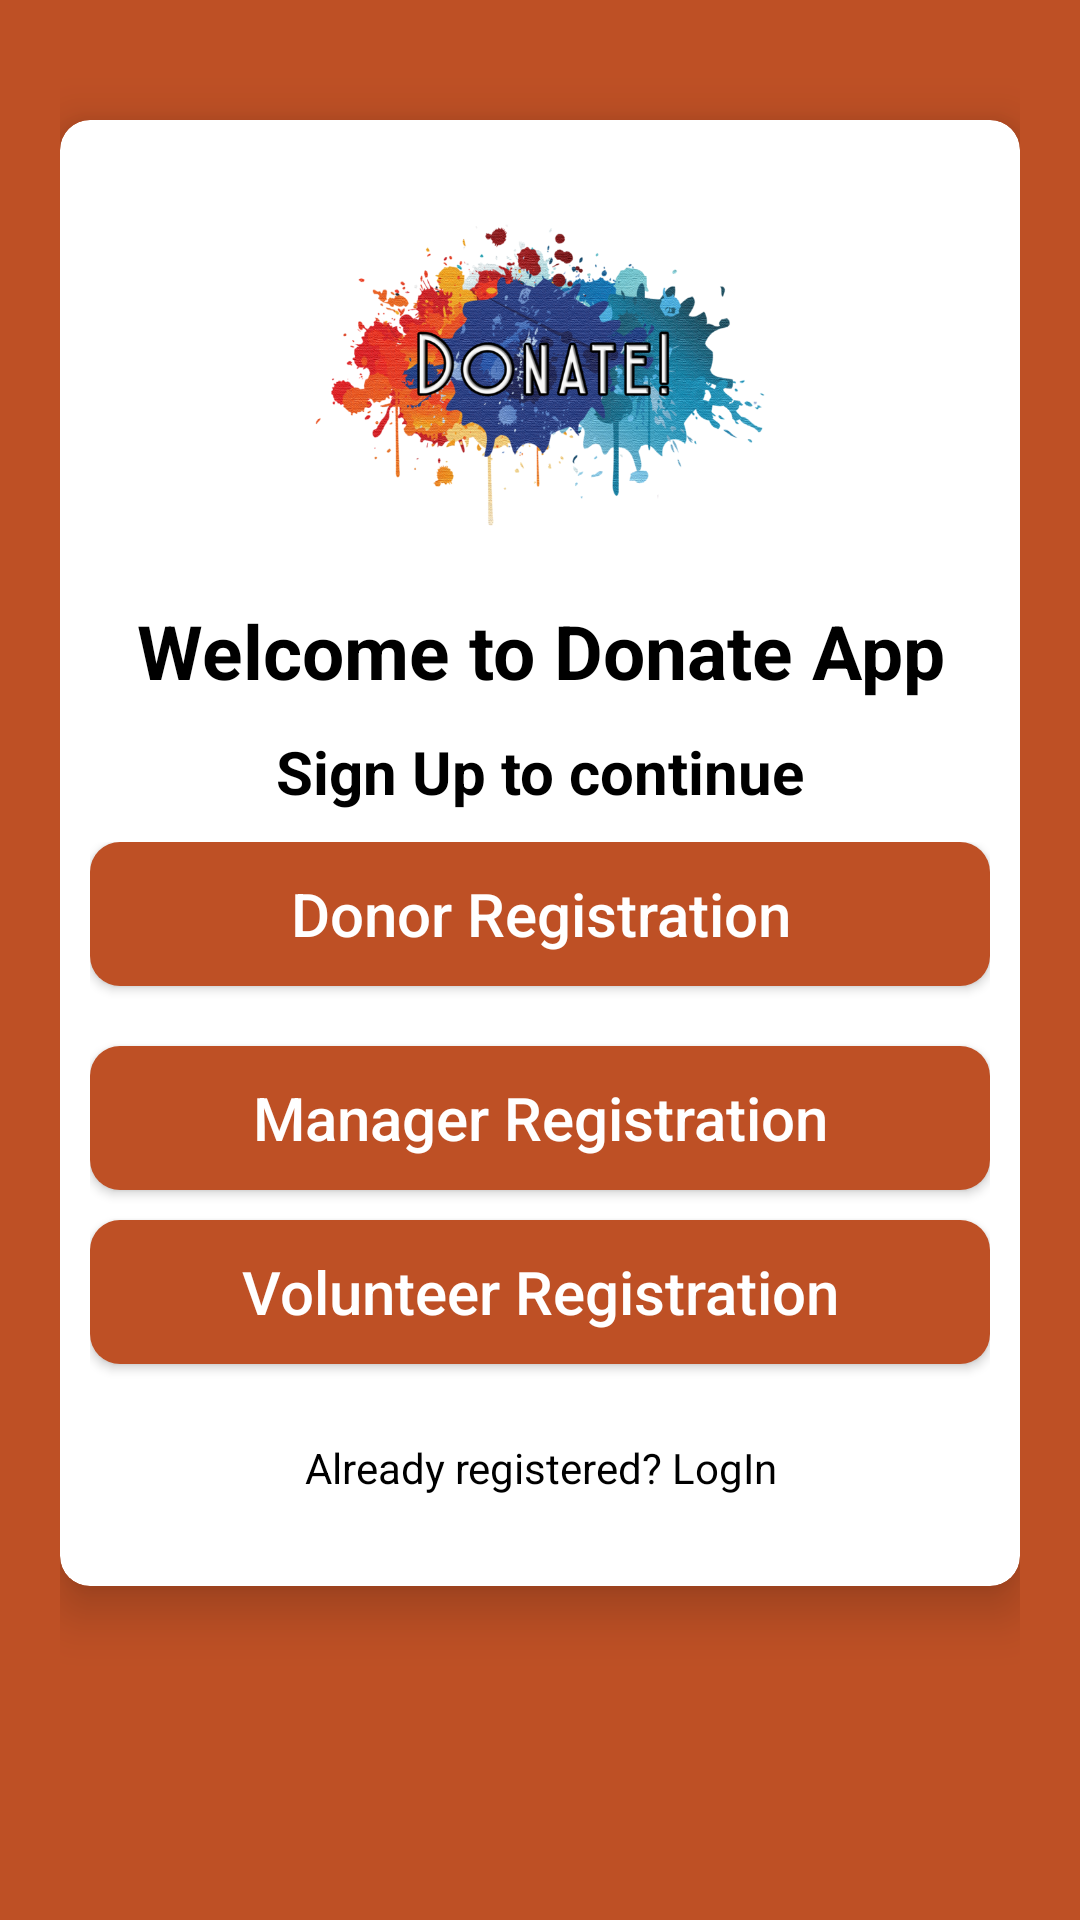

Layout XML and referenced resources for this Android screen:
<!-- AndroidManifest.xml: application theme Theme.DonationProject -->
<!-- res/layout/activity_select_registration.xml -->
<?xml version="1.0" encoding="utf-8"?>
<LinearLayout xmlns:android="http://schemas.android.com/apk/res/android"
    xmlns:app="http://schemas.android.com/apk/res-auto"
    xmlns:tools="http://schemas.android.com/tools"
    android:layout_width="match_parent"
    android:layout_height="match_parent"
    android:orientation="vertical"
    android:padding="20dp"
    android:background="#Be5025"
    tools:context=".SelectRegistrationActivity">

    <androidx.cardview.widget.CardView
        android:layout_width="match_parent"
        android:layout_height="wrap_content"
        android:layout_marginTop="20dp"
        app:cardCornerRadius="10dp"
        app:cardElevation="10dp"
        android:background="#fff"
        android:elevation="10dp">

        <LinearLayout
            android:layout_width="match_parent"
            android:layout_height="wrap_content"
            android:layout_margin="10dp"
            android:orientation="vertical">

            <ImageView

                android:layout_width="150dp"
                android:layout_height="150dp"
                android:layout_gravity="center"
                android:layout_marginTop="0dp"
                android:src="@drawable/donate"/>

            <TextView
                android:text="Welcome to Donate App"
                android:textColor="#000"
                android:textSize="25sp"
                android:textStyle="bold"
                android:gravity="center"
                android:layout_width="match_parent"
                android:layout_height="wrap_content"/>

            <TextView
                android:text="Sign Up to continue"
                android:textColor="#000"
                android:textSize="20sp"
                android:gravity="center"
                android:textStyle="bold"
                android:layout_marginTop="10dp"
                android:layout_width="match_parent"
                android:layout_height="wrap_content"/>

            <LinearLayout
                android:layout_width="match_parent"
                android:layout_height="wrap_content"
                android:layout_marginTop="10dp"
                android:orientation="vertical"
                android:layout_marginBottom="20dp">

                <Button
                    android:id="@+id/donorButton"
                    android:text="Donor Registration"
                    android:textAllCaps="false"
                    android:layout_marginBottom="20dp"
                    android:layout_gravity="center"
                    android:textColor="#fff"
                    android:textSize="20sp"
                    android:background="@drawable/button_background"
                    android:layout_width="match_parent"
                    android:layout_height="wrap_content"/>

                <Button
                    android:id="@+id/managerButton"
                    android:text="Manager Registration"
                    android:textAllCaps="false"
                    android:layout_marginBottom="10dp"
                    android:layout_gravity="center"
                    android:textColor="#fff"
                    android:textSize="20sp"
                    android:background="@drawable/button_background"
                    android:layout_width="match_parent"
                    android:layout_height="wrap_content"/>

                <Button
                    android:id="@+id/volunteerButton"
                    android:text="Volunteer Registration"
                    android:textAllCaps="false"
                    android:layout_marginBottom="10dp"
                    android:layout_gravity="center"
                    android:textColor="#fff"
                    android:textSize="20sp"
                    android:background="@drawable/button_background"
                    android:layout_width="match_parent"
                    android:layout_height="wrap_content"/>

                <TextView
                    android:id="@+id/backButton"
                    android:text="Already registered? LogIn"
                    android:layout_marginTop="15dp"
                    android:textColor="#000"
                    android:gravity="center"
                    android:layout_width="match_parent"
                    android:layout_height="wrap_content"/>



            </LinearLayout>
        </LinearLayout>



    </androidx.cardview.widget.CardView>






</LinearLayout>
<!-- resources referenced by this layout -->
<resources>
  <!-- drawable button_background (drawable) -->
  <?xml version="1.0" encoding="utf-8"?>
  <shape xmlns:android="http://schemas.android.com/apk/res/android">
  
      <solid
          android:color="#Be5025"/>
          <corners
              android:radius="10dp"/>
  
  
  </shape>
  <!-- drawable donate: png bitmap (drawable, 407765 bytes) -->
  <style name="Theme.DonationProject" parent="Theme.MaterialComponents.DayNight.NoActionBar">
          
          <item name="colorPrimary">@color/purple_500</item>
          <item name="colorPrimaryVariant">@color/purple_700</item>
          <item name="colorOnPrimary">@color/white</item>
          
          <item name="colorSecondary">@color/teal_200</item>
          <item name="colorSecondaryVariant">@color/teal_700</item>
          <item name="colorOnSecondary">@color/black</item>
          
          <item name="android:statusBarColor" tools:targetApi="l">?attr/colorPrimaryVariant</item>
          
  
      </style>
  <!-- not gathered from this repository: default colours our renderer supplied (Android Studio template values) -->
  <color name="purple_500">#FF6200EE</color>
  <color name="purple_700">#FF3700B3</color>
  <color name="teal_200">#FF03DAC5</color>
  <color name="teal_700">#FF018786</color>
  <color name="black">#FF000000</color>
  <color name="white">#FFFFFFFF</color>
</resources>
